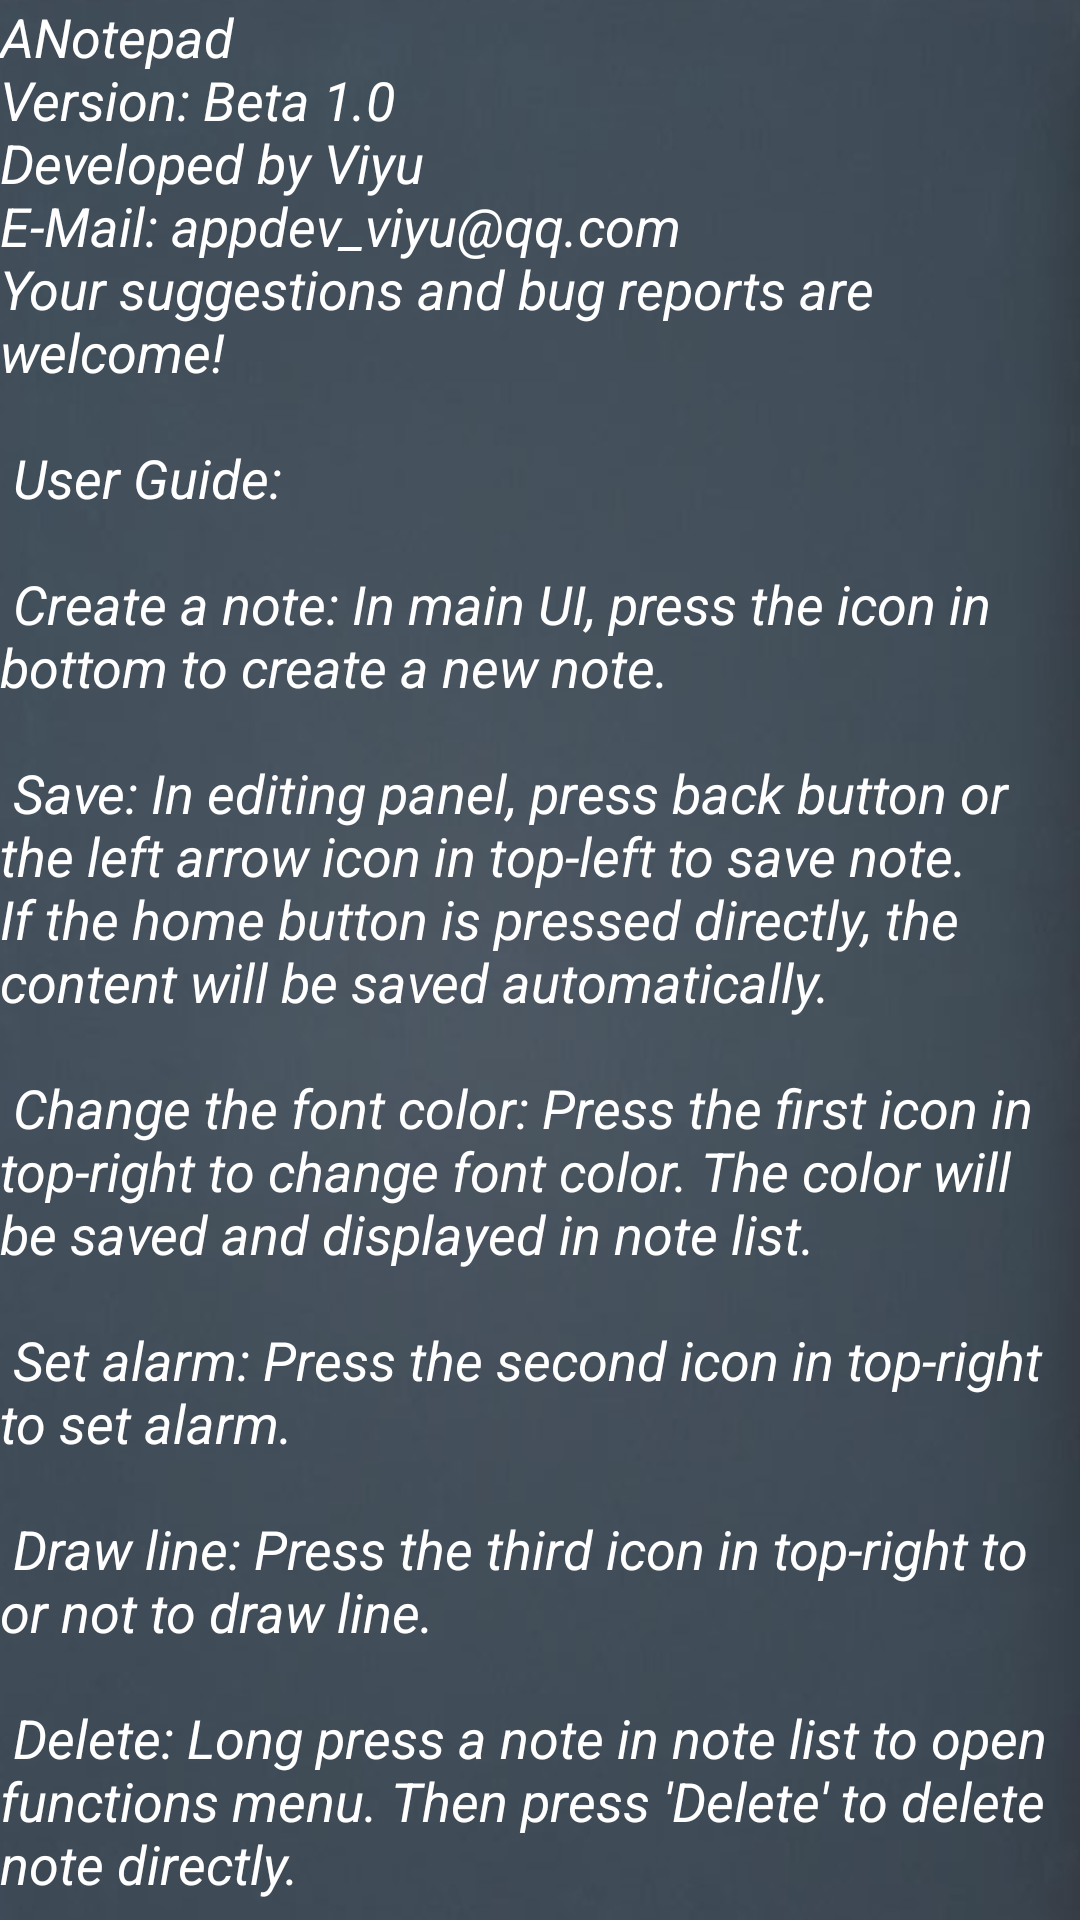

Write the Android layout XML for this screen, with the resource values it uses.
<!-- AndroidManifest.xml: application theme ANotepadTheme -->
<!-- res/layout/activity_about.xml -->
<LinearLayout xmlns:android="http://schemas.android.com/apk/res/android"
    xmlns:tools="http://schemas.android.com/tools"
    android:layout_width="match_parent"
    android:layout_height="match_parent"
    android:orientation="vertical"
    style="@style/AboutUIStyle"
    tools:context=".AboutActivity" >
    <TextView
        android:layout_width="wrap_content"
		android:layout_height="wrap_content"
		style="@style/AboutTextStyle"
        android:text="@string/about_content" />
</LinearLayout>
<!-- resources referenced by this layout -->
<resources>
  <string name="about_content">ANotepad\nVersion: Beta 1.0\nDeveloped by Viyu\nE-Mail: appdev_viyu@qq.com\nYour suggestions and bug reports are welcome!\n\n
          User Guide:\n\n
          Create a note: In main UI, press the icon in bottom to create a new note.\n\n
          Save: In editing panel, press back button or the left arrow icon in top-left to save note. If the home button is pressed directly,
          the content will be saved automatically.\n\n
          Change the font color: Press the first icon in top-right to change font color. The color will be saved and displayed in note list.\n\n
          Set alarm: Press the second icon in top-right to set alarm.\n\n
          Draw line: Press the third icon in top-right to or not to draw line.\n\n
          Delete: Long press a note in note list to open functions menu. Then press \'Delete\' to delete note directly.\n\n
          Send as SMS: Long press a note in note list to open functions menu. Then press \'Send as SMS\' to send note as SMS.\n\n
          </string>
  <style name="AboutTextStyle">
          <item name="android:textSize">18sp</item>
  		<item name="android:textStyle">italic</item>
  		<item name="android:textColor">@color/white</item>
  		<item name="android:gravity">top</item>
      </style>
  <style name="AboutUIStyle" parent="@android:style/TextAppearance">
  		<item name="android:background">@drawable/blackboard_black</item>
     	</style>
  <style name="ANotepadTheme" parent="@android:style/Theme.Light.NoTitleBar">
      </style>
  <color name="white">#FFFFFFFF</color>
  <!-- drawable blackboard_black: png bitmap (drawable-xhdpi, 62595 bytes) -->
</resources>
